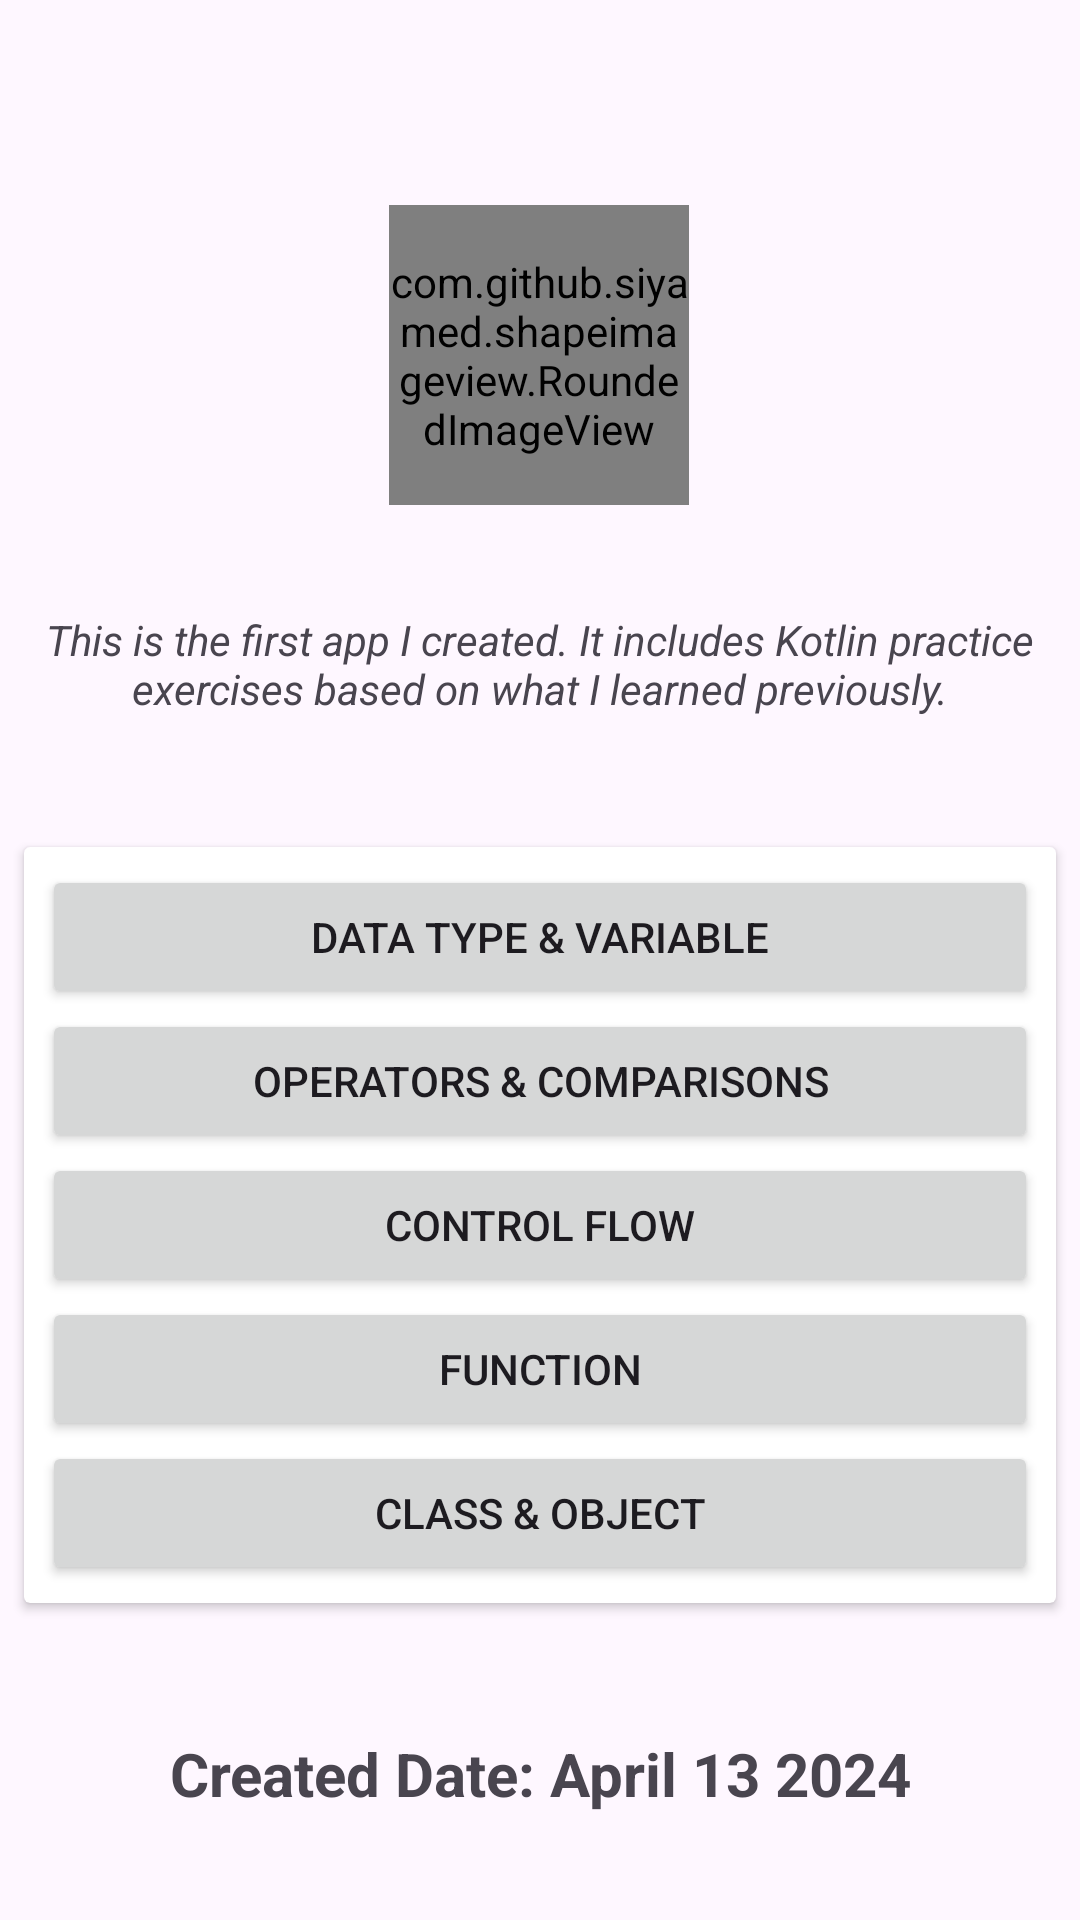

Layout XML and referenced resources for this Android screen:
<!-- AndroidManifest.xml: application theme Theme.Implementationkotlinandroid -->
<!-- res/layout/activity_main.xml -->
<?xml version="1.0" encoding="utf-8"?>
<androidx.constraintlayout.widget.ConstraintLayout xmlns:android="http://schemas.android.com/apk/res/android"
    xmlns:app="http://schemas.android.com/apk/res-auto"
    xmlns:tools="http://schemas.android.com/tools"
    android:id="@+id/main"
    android:layout_width="match_parent"
    android:layout_height="match_parent"
    tools:context=".ui.MainActivity">

    <com.github.siyamed.shapeimageview.RoundedImageView
        android:id="@+id/profile_image"
        android:layout_width="100dp"
        android:layout_height="100dp"
        android:layout_margin="8dp"
        app:layout_constraintBottom_toBottomOf="parent"
        app:layout_constraintEnd_toEndOf="parent"
        app:layout_constraintHorizontal_bias="0.498"
        app:layout_constraintStart_toStartOf="parent"
        app:layout_constraintTop_toTopOf="parent"
        app:layout_constraintVertical_bias="0.115"
        app:siRadius="6dp"
        app:siStrokeCap="round"
        tools:src="@tools:sample/avatars" />

    <TextView
        android:id="@+id/short_description"
        android:layout_width="match_parent"
        android:layout_height="wrap_content"
        android:layout_margin="8dp"
        android:gravity="center"
        android:text="@string/short_description"
        android:textStyle="italic"
        app:layout_constraintBottom_toTopOf="@id/card_button"
        app:layout_constraintTop_toBottomOf="@id/profile_image" />

    <androidx.cardview.widget.CardView
        android:id="@+id/card_button"
        android:layout_width="match_parent"
        android:layout_height="wrap_content"
        android:layout_margin="8dp"
        app:layout_constraintBottom_toTopOf="@id/tv_date_build"
        app:layout_constraintTop_toBottomOf="@id/short_description">

        <LinearLayout
            android:layout_width="match_parent"
            android:layout_height="wrap_content"
            android:layout_margin="6dp"
            android:orientation="vertical">

            <Button
                android:id="@+id/btn_first"
                android:layout_width="match_parent"
                android:layout_height="wrap_content"
                android:text="@string/data_type_variable_menu" />

            <Button
                android:id="@+id/btn_second"
                android:layout_width="match_parent"
                android:layout_height="wrap_content"
                android:text="@string/operators_comparisons_menu" />

            <Button
                android:id="@+id/btn_third"
                android:layout_width="match_parent"
                android:layout_height="wrap_content"
                android:text="@string/control_flow_menu" />

            <Button
                android:id="@+id/btn_fourth"
                android:layout_width="match_parent"
                android:layout_height="wrap_content"
                android:text="@string/function_menu" />

            <Button
                android:id="@+id/btn_fifth"
                android:layout_width="match_parent"
                android:layout_height="wrap_content"
                android:text="@string/class_object_menu" />

        </LinearLayout>

    </androidx.cardview.widget.CardView>


    <TextView
        android:id="@+id/tv_date_build"
        android:layout_width="match_parent"
        android:layout_height="wrap_content"
        android:layout_margin="8dp"
        android:gravity="center"
        android:text="@string/date_build"
        android:textStyle="bold"
        android:textSize="20sp"
        app:layout_constraintBottom_toBottomOf="parent"
        app:layout_constraintTop_toBottomOf="@id/card_button" />

</androidx.constraintlayout.widget.ConstraintLayout>
<!-- resources referenced by this layout -->
<resources>
  <string name="class_object_menu">Class &amp; Object</string>
  <string name="control_flow_menu">Control Flow</string>
  <string name="data_type_variable_menu">Data Type &amp; Variable</string>
  <string name="date_build">Created Date: April 13 2024</string>
  <string name="function_menu">Function</string>
  <string name="operators_comparisons_menu">Operators &amp; Comparisons</string>
  <string name="short_description">"This is the first app I created. It includes Kotlin practice exercises based on what I learned previously."</string>
  <style name="Theme.Implementationkotlinandroid" parent="Base.Theme.Implementationkotlinandroid" />
  <style name="Base.Theme.Implementationkotlinandroid" parent="Theme.Material3.DayNight.NoActionBar">
          
          
      </style>
</resources>
